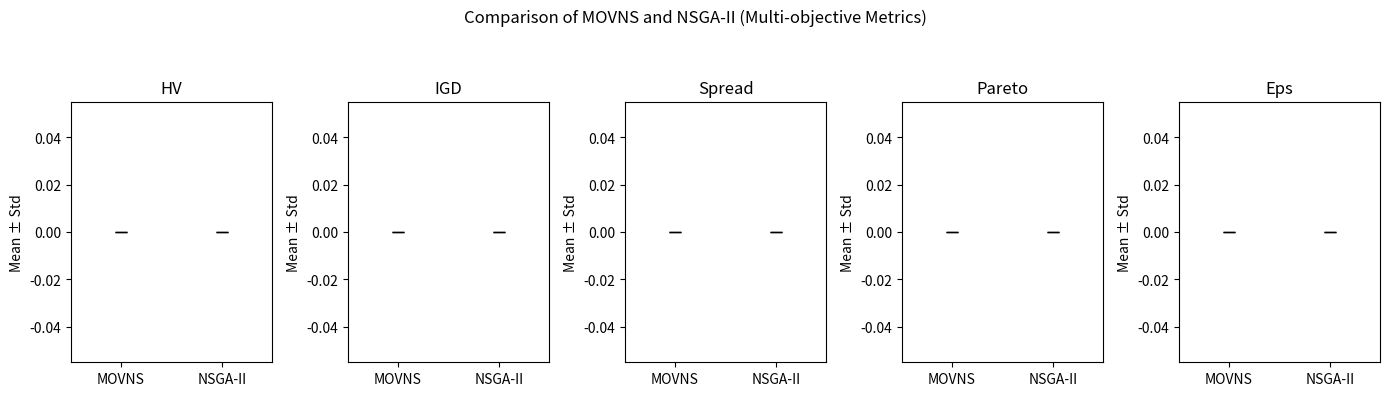

This chart was generated by the following Python code:
#!/usr/bin/env python3
"""
Build bar charts comparing MOVNS vs NSGA-II across multiple seeds for a given time budget.

Reads Pareto sets from:
  - NSGA-II: results/run-<time>s-nsga-<k>/nsga2-pareto-set.csv
             nsga2/results/run-<time>s-nsga-<k>/nsga2-pareto-set.csv
             results/run-<time>s/nsga2-pareto-set.csv
             nsga2/results/run-<time>s/nsga2-pareto-set.csv
  - MOVNS:   movns-results/run-<time>s-movns-<k>/movns-pareto-set.csv
             movns-results/run-<time>s/movns-pareto-set.csv
             movns-results/run-<time>s-merged/movns-pareto-set.csv

Metrics: HV (dynamic ref point), IGD (ref = union), Spread, Pareto size, epsilon.
Saves: results/metrics_comparison_<time>s.png
"""

import argparse
import csv
import math
import os
from typing import List, Sequence

import matplotlib.pyplot as plt
import numpy as np

MAXIMIZE = [True, True, False, False]
PADDING = 1.05  # margin for HV ref point


def load_pareto(path: str) -> List[List[float]]:
    if not os.path.exists(path):
        return []
    with open(path, encoding="utf-8") as f:
        rows = list(csv.DictReader(f, delimiter=";"))
    pts = []
    for r in rows:
        try:
            pts.append([
                float(r["TotalAttractions"]),
                float(r["TotalQuality"]),
                float(r["TotalTime"]),
                float(r["TotalCost"]),
            ])
        except Exception:
            continue
    return pts


def compute_ref_point(points: Sequence[Sequence[float]]) -> List[float]:
    if not points:
        return [20.0, 100.0, 1500.0, 1000.0]
    ref = []
    for j in range(len(points[0])):
        mx = max(p[j] for p in points)
        ref.append(mx * PADDING if mx != 0 else 1.0)
    return ref


def normalize(points: Sequence[Sequence[float]], ref_point: Sequence[float]) -> List[List[float]]:
    norm = []
    for p in points:
        n = []
        for v, ref, is_max in zip(p, ref_point, MAXIMIZE):
            n.append((ref - v) / ref if is_max else v / ref if ref else 0.0)
        if all(0.0 <= x <= 1.0 for x in n):
            norm.append(n)
    return norm


def hypervolume(points: Sequence[Sequence[float]], ref_point: Sequence[float]) -> float:
    n = normalize(points, ref_point)
    if not n:
        return 0.0
    return sum(np.prod([1 - v for v in p]) for p in n) / len(n)


def spread(points: Sequence[Sequence[float]]) -> float:
    if len(points) < 2:
        return 1.0
    m = len(points[0]); total = 0.0
    for j in range(m):
        vals = sorted(p[j] for p in points)
        if len(vals) < 2:
            continue
        fmin, fmax = vals[0], vals[-1]
        if fmax == fmin:
            continue
        d = [vals[i+1] - vals[i] for i in range(len(vals)-1)]
        if not d:
            continue
        mean = sum(d)/len(d)
        if mean == 0:
            continue
        df = abs(vals[0] - fmin)
        dl = abs(vals[-1] - fmax)
        total += (df + dl + sum(abs(x-mean) for x in d)) / (df + dl + len(d)*mean)
    return total/m if m else 1.0


def epsilon(points1: Sequence[Sequence[float]], points2: Sequence[Sequence[float]]) -> float:
    """epsilon(points2 vs points1); lower is better for points2."""
    if not points1 or not points2:
        return float("inf")
    obj1 = np.array(points1, dtype=float)
    obj2 = np.array(points2, dtype=float)
    mins = np.min(np.vstack([obj1, obj2]), axis=0)
    maxs = np.max(np.vstack([obj1, obj2]), axis=0)
    rng = maxs - mins
    rng[rng == 0] = 1.0
    n1 = np.zeros_like(obj1); n2 = np.zeros_like(obj2)
    for i, is_max in enumerate(MAXIMIZE):
        if is_max:
            n1[:, i] = (obj1[:, i] - mins[i]) / rng[i]
            n2[:, i] = (obj2[:, i] - mins[i]) / rng[i]
        else:
            n1[:, i] = 1 - (obj1[:, i] - mins[i]) / rng[i]
            n2[:, i] = 1 - (obj2[:, i] - mins[i]) / rng[i]
    eps = []
    for s2 in n2:
        eps.append(min(np.max(s2 - s1) for s1 in n1))
    return max(eps) if eps else float("inf")


def igd(solutions: Sequence[Sequence[float]], reference: Sequence[Sequence[float]]) -> float:
    if not solutions or not reference:
        return float("inf")
    total = 0.0
    for ref_pt in reference:
        best = min(math.dist(ref_pt, sol) for sol in solutions)
        total += best
    return total / len(reference)


def pick_nsga(time_sec: int, k: int) -> str:
    candidates = [
        f"results/run-{time_sec}s-nsga-{k}/nsga2-pareto-set.csv",
        f"nsga2/results/run-{time_sec}s-nsga-{k}/nsga2-pareto-set.csv",
        f"results/run-{time_sec}s/nsga2-pareto-set.csv",
        f"nsga2/results/run-{time_sec}s/nsga2-pareto-set.csv",
    ]
    return next((p for p in candidates if os.path.exists(p)), "")


def pick_movns(time_sec: int, k: int) -> str:
    candidates = [
        f"movns-results/run-{time_sec}s-movns-{k}/movns-pareto-set.csv",
        f"movns-results/run-{time_sec}s/movns-pareto-set.csv",
        f"movns-results/run-{time_sec}s-merged/movns-pareto-set.csv",
    ]
    return next((p for p in candidates if os.path.exists(p)), "")


def mean_std(vals):
    if not vals:
        return 0.0, 0.0
    arr = np.array(vals)
    return float(arr.mean()), float(arr.std())


def main():
    parser = argparse.ArgumentParser(description="Plot MOVNS vs NSGA-II metrics over multiple seeds.")
    parser.add_argument("--time", type=int, default=240, help="Time budget in seconds (default: 240)")
    parser.add_argument("--runs", type=int, default=30, help="Number of seeds/runs (default: 30)")
    args = parser.parse_args()

    labels = ["HV", "IGD", "Spread", "Pareto", "Eps"]
    metrics_m = {l: [] for l in labels}
    metrics_n = {l: [] for l in labels}

    for k in range(1, args.runs + 1):
        nsga_path = pick_nsga(args.time, k)
        mov_path = pick_movns(args.time, k)
        nsga = load_pareto(nsga_path)
        mov = load_pareto(mov_path)
        if not nsga or not mov:
            print(f"run {k:02d}: missing files (NSGA: {bool(nsga)}, MOVNS: {bool(mov)})")
            continue
        ref = nsga + mov
        rp = compute_ref_point(ref)
        metrics_n["HV"].append(hypervolume(nsga, rp))
        metrics_m["HV"].append(hypervolume(mov, rp))
        metrics_n["IGD"].append(igd(nsga, ref))
        metrics_m["IGD"].append(igd(mov, ref))
        metrics_n["Spread"].append(spread(nsga))
        metrics_m["Spread"].append(spread(mov))
        metrics_n["Pareto"].append(len(nsga))
        metrics_m["Pareto"].append(len(mov))
        metrics_m["Eps"].append(epsilon(nsga, mov))  # eps(M vs N)
        metrics_n["Eps"].append(epsilon(mov, nsga))  # eps(N vs M)

    means_m = []; stds_m = []; means_n = []; stds_n = []
    for l in labels:
        m, s = mean_std(metrics_m[l]); means_m.append(m); stds_m.append(s)
        m2, s2 = mean_std(metrics_n[l]); means_n.append(m2); stds_n.append(s2)

    fig, axes = plt.subplots(1, len(labels), figsize=(14, 4))
    for ax, lab, m_mean, m_std, n_mean, n_std in zip(axes, labels, means_m, stds_m, means_n, stds_n):
        ax.bar(["MOVNS", "NSGA-II"], [m_mean, n_mean], yerr=[m_std, n_std],
               color=["#80b1d3", "#fdb462"], capsize=4)
        ax.set_title(lab)
        ax.set_ylabel("Mean ± Std")
    plt.suptitle("Comparison of MOVNS and NSGA-II (Multi-objective Metrics)")
    plt.tight_layout(rect=[0, 0, 1, 0.92])
    os.makedirs("results", exist_ok=True)
    out = f"results/metrics_comparison_{args.time}s.png"
    plt.savefig(out, dpi=150)
    print(f"Saved {out}")


if __name__ == "__main__":
    main()
